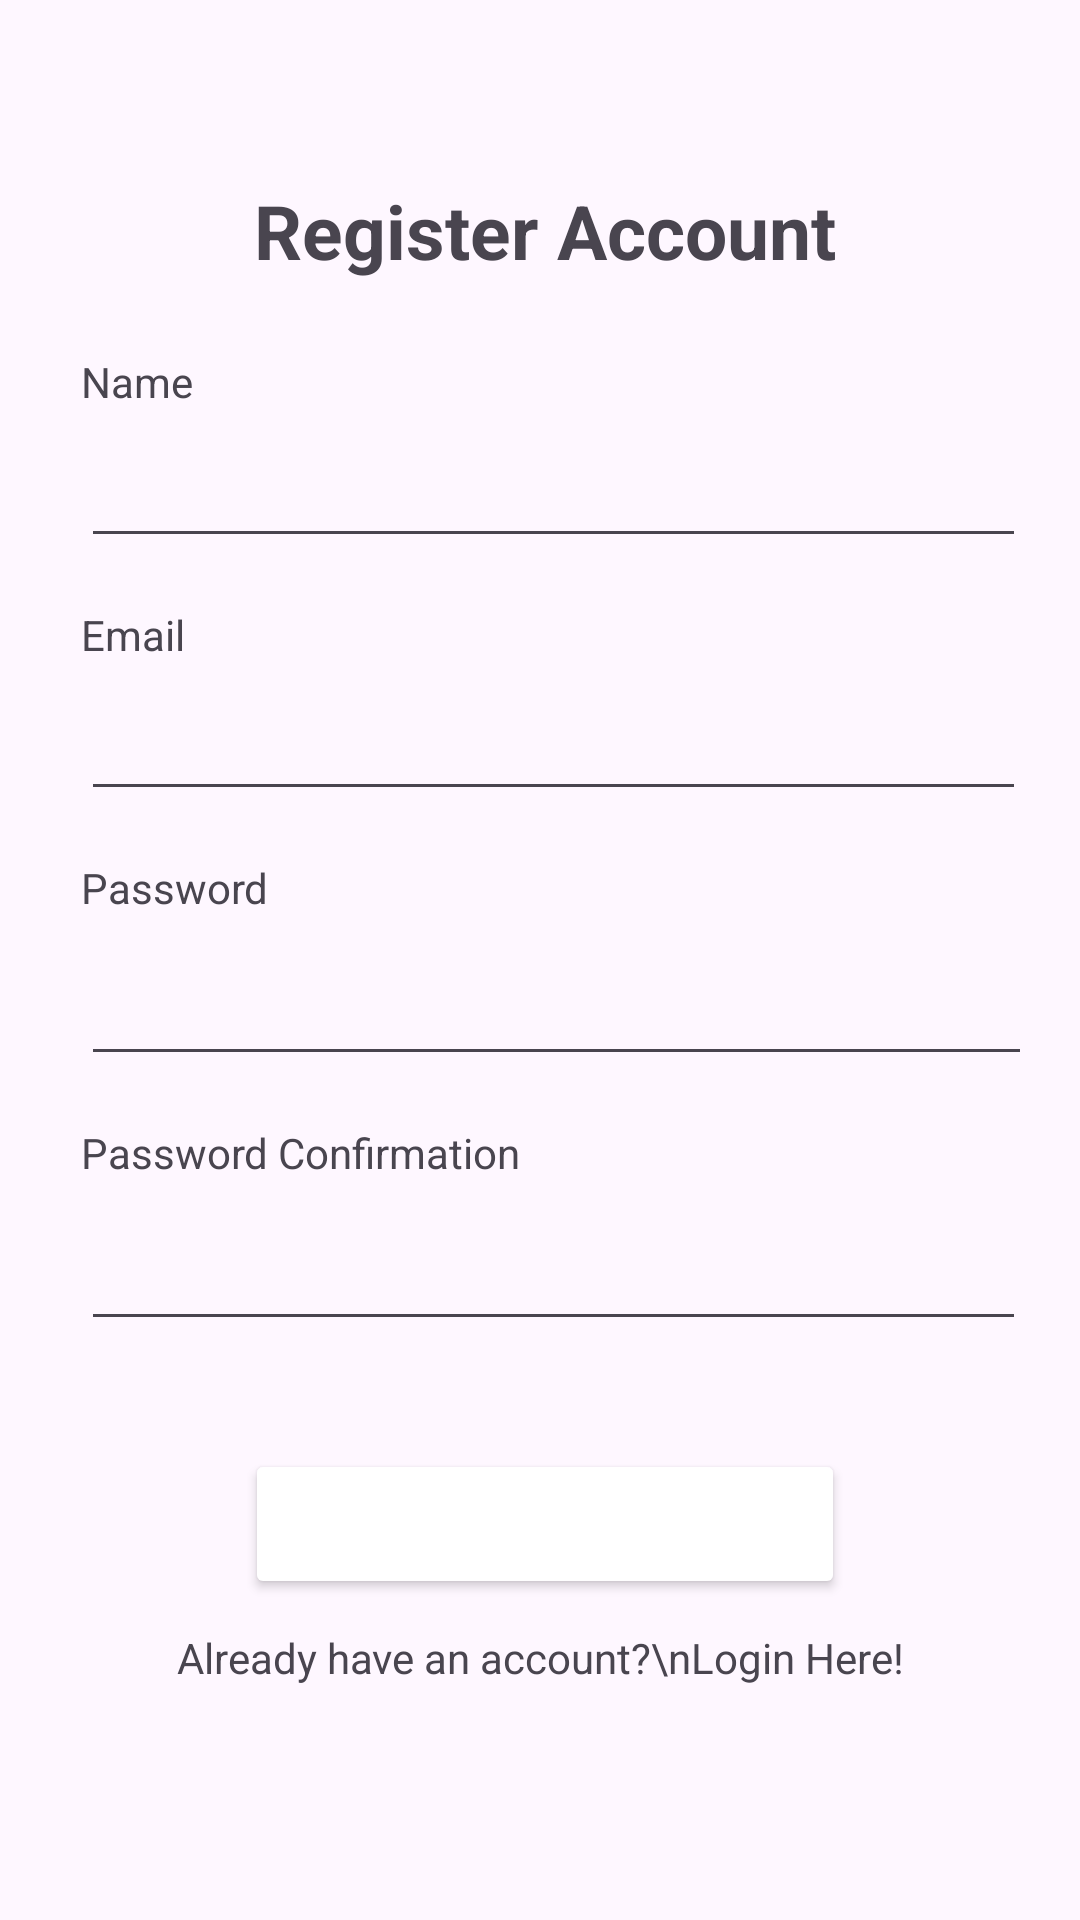

Write the Android layout XML for this screen, with the resource values it uses.
<!-- AndroidManifest.xml: application theme Theme.Farmasi -->
<!-- res/layout/activity_register.xml -->
<?xml version="1.0" encoding="utf-8"?>
<androidx.constraintlayout.widget.ConstraintLayout xmlns:android="http://schemas.android.com/apk/res/android"
    xmlns:app="http://schemas.android.com/apk/res-auto"
    xmlns:tools="http://schemas.android.com/tools"
    android:layout_width="match_parent"
    android:layout_height="match_parent"
    tools:context=".RegisterActivity">

    <androidx.constraintlayout.widget.ConstraintLayout
        android:id="@+id/constraintLayout"
        android:layout_width="match_parent"
        android:layout_height="match_parent"
        tools:context=".LoginActivity"
        tools:layout_editor_absoluteX="0dp"
        tools:layout_editor_absoluteY="-42dp">

        <TextView
            android:id="@+id/label_register_name"
            android:layout_width="wrap_content"
            android:layout_height="wrap_content"
            android:layout_marginStart="27dp"
            android:layout_marginTop="24dp"
            android:layout_marginEnd="160dp"
            android:text="Name"
            app:layout_constraintEnd_toEndOf="@+id/label_header3"
            app:layout_constraintHorizontal_bias="0.0"
            app:layout_constraintStart_toStartOf="parent"
            app:layout_constraintTop_toBottomOf="@+id/label_header3" />

        <EditText
            android:id="@+id/et_register_name"
            android:layout_width="0dp"
            android:layout_height="wrap_content"
            android:layout_marginStart="27dp"
            android:layout_marginTop="8dp"
            android:layout_marginEnd="18dp"
            android:ems="10"
            android:inputType="text"
            app:layout_constraintEnd_toEndOf="parent"
            app:layout_constraintHorizontal_bias="0.0"
            app:layout_constraintStart_toStartOf="parent"
            app:layout_constraintTop_toBottomOf="@+id/label_register_name" />

        <TextView
            android:id="@+id/label_register_email"
            android:layout_width="wrap_content"
            android:layout_height="wrap_content"
            android:layout_marginStart="27dp"
            android:layout_marginTop="16dp"
            android:text="Email"
            app:layout_constraintStart_toStartOf="parent"
            app:layout_constraintTop_toBottomOf="@+id/et_register_name" />

        <EditText
            android:id="@+id/et_register_email"
            android:layout_width="0dp"
            android:layout_height="wrap_content"
            android:layout_marginStart="27dp"
            android:layout_marginTop="8dp"
            android:layout_marginEnd="18dp"
            android:ems="10"
            android:inputType="textEmailAddress"
            app:layout_constraintEnd_toEndOf="parent"
            app:layout_constraintStart_toStartOf="parent"
            app:layout_constraintTop_toBottomOf="@+id/label_register_email" />

        <TextView
            android:id="@+id/label_pass"
            android:layout_width="wrap_content"
            android:layout_height="wrap_content"
            android:layout_marginStart="27dp"
            android:layout_marginTop="16dp"
            android:text="Password"
            app:layout_constraintStart_toStartOf="parent"
            app:layout_constraintTop_toBottomOf="@+id/et_register_email" />

        <EditText
            android:id="@+id/et_register_password"
            android:layout_width="0dp"
            android:layout_height="wrap_content"
            android:layout_marginStart="27dp"
            android:layout_marginTop="12dp"
            android:layout_marginEnd="16dp"
            android:ems="10"
            android:inputType="textPassword"
            app:layout_constraintEnd_toEndOf="parent"
            app:layout_constraintHorizontal_bias="0.079"
            app:layout_constraintStart_toStartOf="parent"
            app:layout_constraintTop_toBottomOf="@+id/label_pass" />

        <TextView
            android:id="@+id/label_password_confirmation"
            android:layout_width="wrap_content"
            android:layout_height="wrap_content"
            android:layout_marginStart="27dp"
            android:layout_marginTop="16dp"
            android:text="Password Confirmation"
            app:layout_constraintStart_toStartOf="parent"
            app:layout_constraintTop_toBottomOf="@+id/et_register_password" />

        <EditText
            android:id="@+id/et_register_password_confirmation"
            android:layout_width="0dp"
            android:layout_height="wrap_content"
            android:layout_marginStart="27dp"
            android:layout_marginTop="12dp"
            android:layout_marginEnd="18dp"
            android:ems="10"
            android:inputType="textPassword"
            app:layout_constraintEnd_toEndOf="parent"
            app:layout_constraintStart_toStartOf="parent"
            app:layout_constraintTop_toBottomOf="@+id/label_password_confirmation" />

        <TextView
            android:id="@+id/label_header3"
            android:layout_width="wrap_content"
            android:layout_height="wrap_content"
            android:layout_marginStart="17dp"
            android:layout_marginTop="60dp"
            android:text="Register Account"
            android:textSize="25dp"
            android:textStyle="bold"
            app:layout_constraintEnd_toEndOf="parent"
            app:layout_constraintHorizontal_bias="0.455"
            app:layout_constraintStart_toStartOf="parent"
            app:layout_constraintTop_toTopOf="parent" />

        <Button
            android:id="@+id/btn_register"
            android:layout_width="200dp"
            android:layout_height="50dp"
            android:layout_marginStart="16dp"
            android:layout_marginTop="36dp"
            android:layout_marginEnd="16dp"
            android:backgroundTint="@color/primary"
            android:text="Register"
            android:textColor="@color/white"
            app:layout_constraintEnd_toEndOf="parent"
            app:layout_constraintHorizontal_bias="0.513"
            app:layout_constraintStart_toStartOf="parent"
            app:layout_constraintTop_toBottomOf="@+id/et_register_password_confirmation" />

        <TextView
            android:id="@+id/text_page_register"
            android:layout_width="wrap_content"
            android:layout_height="wrap_content"
            android:layout_marginTop="10dp"
            android:gravity="center"
            android:text="Already have an account?\nLogin Here!"
            android:textAlignment="center"
            app:layout_constraintEnd_toEndOf="parent"
            app:layout_constraintStart_toStartOf="parent"
            app:layout_constraintTop_toBottomOf="@+id/btn_register" />
    </androidx.constraintlayout.widget.ConstraintLayout>

</androidx.constraintlayout.widget.ConstraintLayout>
<!-- resources referenced by this layout -->
<resources>
  <style name="Theme.Farmasi" parent="Base.Theme.Farmasi" />
  <style name="Base.Theme.Farmasi" parent="Theme.Material3.DayNight.NoActionBar">
          
          
      </style>
  <!-- not gathered from this repository: default colours our renderer supplied (Android Studio template values) -->
  <color name="white">#FFFFFFFF</color>
</resources>
